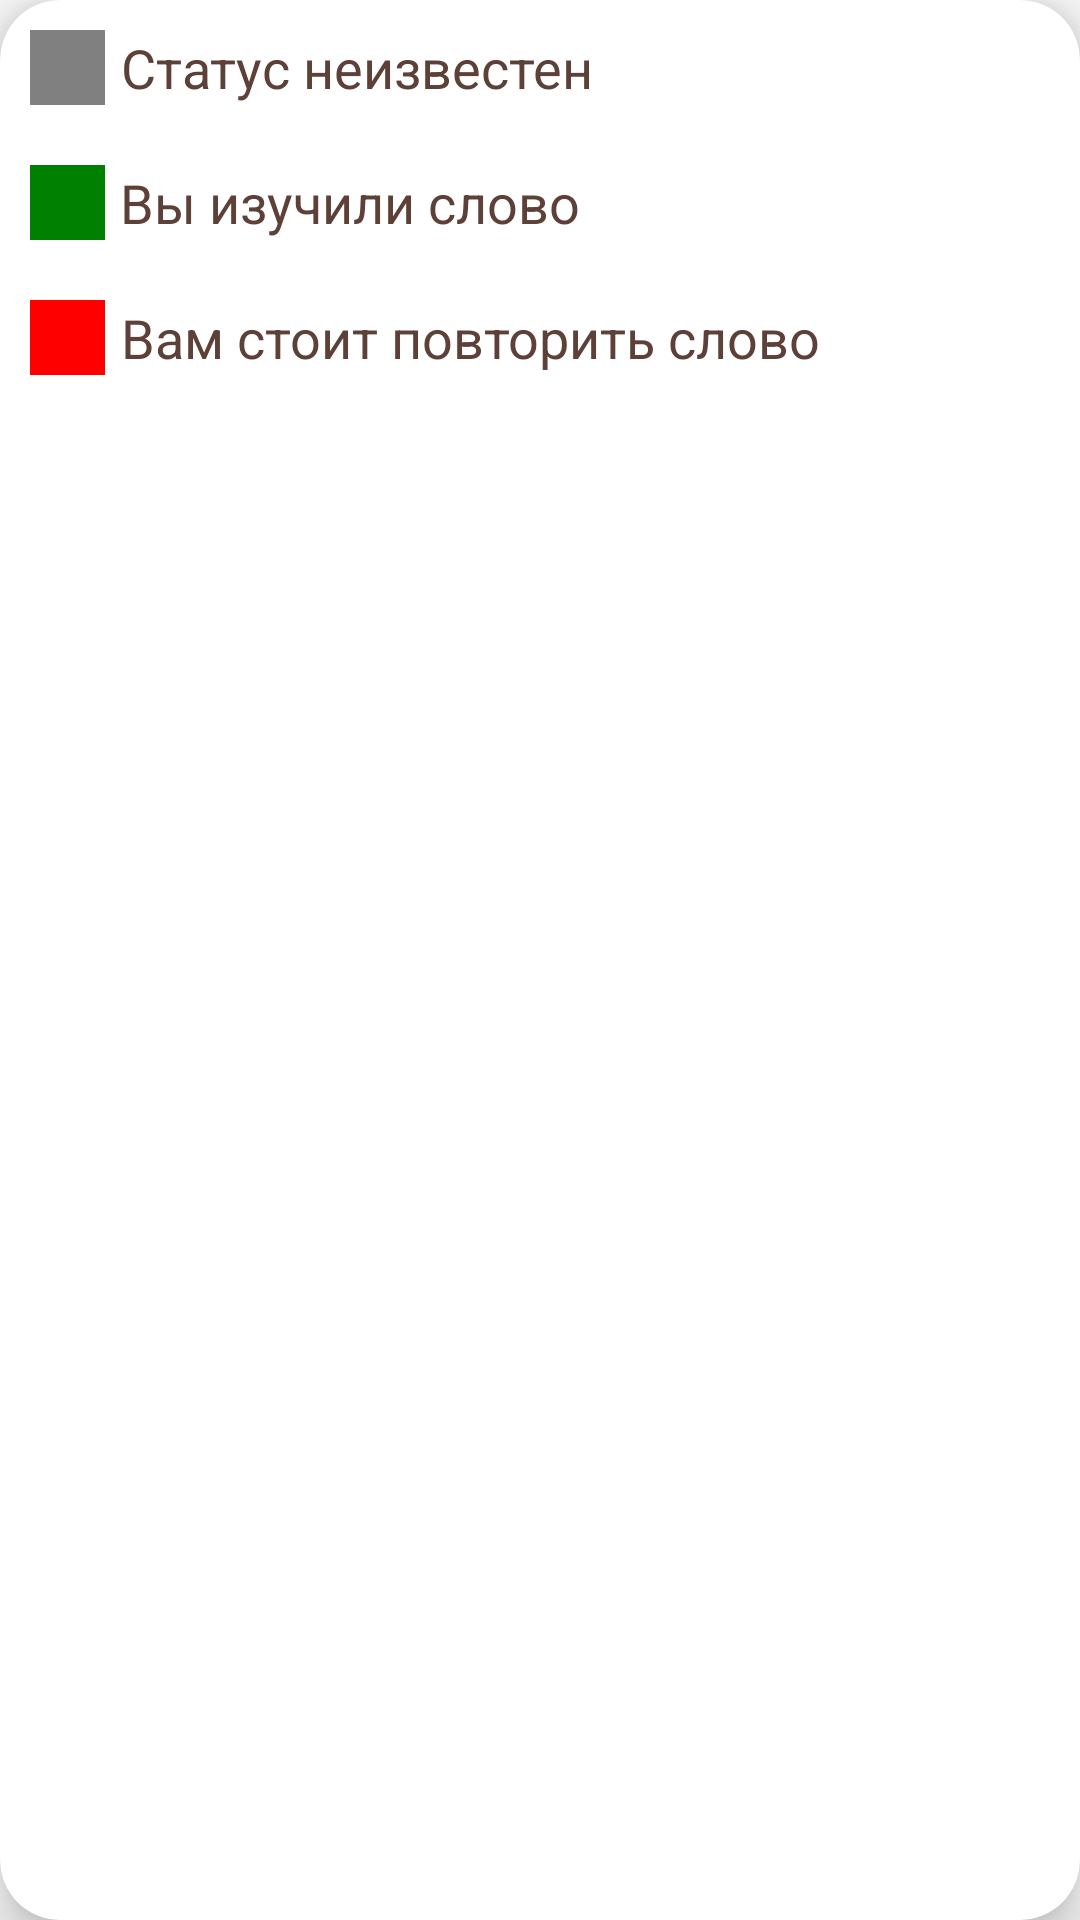

Here is an Android app screen rendered from its layout file. Give the layout XML and the strings, colors and styles it references.
<!-- AndroidManifest.xml: application theme AppTheme2 -->
<!-- res/layout/word_status_dialog.xml -->
<?xml version="1.0" encoding="utf-8"?>
<android.support.v7.widget.CardView xmlns:android="http://schemas.android.com/apk/res/android"
    xmlns:app="http://schemas.android.com/apk/res-auto"
    android:layout_width="wrap_content"
    android:layout_height="wrap_content"
    xmlns:tools="http://schemas.android.com/tools"
    app:cardCornerRadius="20dp"
    app:cardElevation="10dp">

    <LinearLayout
        android:layout_width="wrap_content"
        android:layout_height="wrap_content"
        android:orientation="vertical">

        <RelativeLayout
            android:layout_width="wrap_content"
            android:layout_height="wrap_content"
            android:layout_margin="10dp">

            <View
                android:id="@+id/gray_view"
                android:layout_width="25dp"
                android:layout_height="25dp"
                android:layout_alignParentLeft="true"
                android:layout_centerVertical="true"
                android:background="#808080"></View>

            <TextView
                android:layout_width="wrap_content"
                android:layout_height="wrap_content"
                android:layout_centerVertical="true"
                android:layout_marginLeft="5dp"
                android:layout_toRightOf="@+id/gray_view"
                android:gravity="center_horizontal"
                android:text="@string/status_grey"
                android:textColor="@color/colorPrimaryDark"
                android:textSize="18sp" />
        </RelativeLayout>

        <RelativeLayout
            android:layout_width="wrap_content"
            android:layout_height="wrap_content"
            android:layout_margin="10dp">

            <View
                android:id="@+id/green_view"
                android:layout_width="25dp"
                android:layout_height="25dp"
                android:layout_alignParentLeft="true"
                android:layout_centerVertical="true"
                android:background="#008000"></View>

            <TextView
                android:layout_width="wrap_content"
                android:layout_height="wrap_content"
                android:layout_centerVertical="true"
                android:layout_marginLeft="5dp"
                android:layout_toRightOf="@+id/green_view"
                android:gravity="center_horizontal"
                android:text="@string/status_green"
                android:textColor="@color/colorPrimaryDark"
                android:textSize="18sp" />
        </RelativeLayout>

        <RelativeLayout
            android:layout_width="wrap_content"
            android:layout_height="wrap_content"
            android:layout_margin="10dp">

            <View
                android:id="@+id/red_view"
                android:layout_width="25dp"
                android:layout_height="25dp"
                android:layout_alignParentLeft="true"
                android:layout_centerVertical="true"
                android:background="#FF0000"></View>

            <TextView
                android:layout_width="wrap_content"
                android:layout_height="wrap_content"
                android:layout_centerVertical="true"
                android:layout_toRightOf="@+id/red_view"
                android:gravity="center_horizontal"
                android:layout_marginLeft="5dp"
                android:text="@string/status_red"
                android:textColor="@color/colorPrimaryDark"
                android:textSize="18sp" />

        </RelativeLayout>

    </LinearLayout>
</android.support.v7.widget.CardView>
<!-- resources referenced by this layout -->
<resources>
  <color name="colorPrimaryDark">#5D4037</color>
  <string name="status_green">Вы изучили слово</string>
  <string name="status_grey">Статус неизвестен</string>
  <string name="status_red">Вам стоит повторить слово</string>
  <style name="AppTheme2" parent="Theme.AppCompat.Light.DarkActionBar">
          
          <item name="colorPrimary">@color/colorPrimary2</item>
          <item name="colorPrimaryDark">@color/colorPrimaryDark2</item>
          <item name="colorAccent">@color/colorPrimary2</item>
          <item name="windowActionBar">false</item>
          <item name="windowNoTitle">true</item>
      </style>
  <color name="colorPrimary2">#1976d2</color>
  <color name="colorPrimaryDark2">#0d47a1</color>
</resources>
